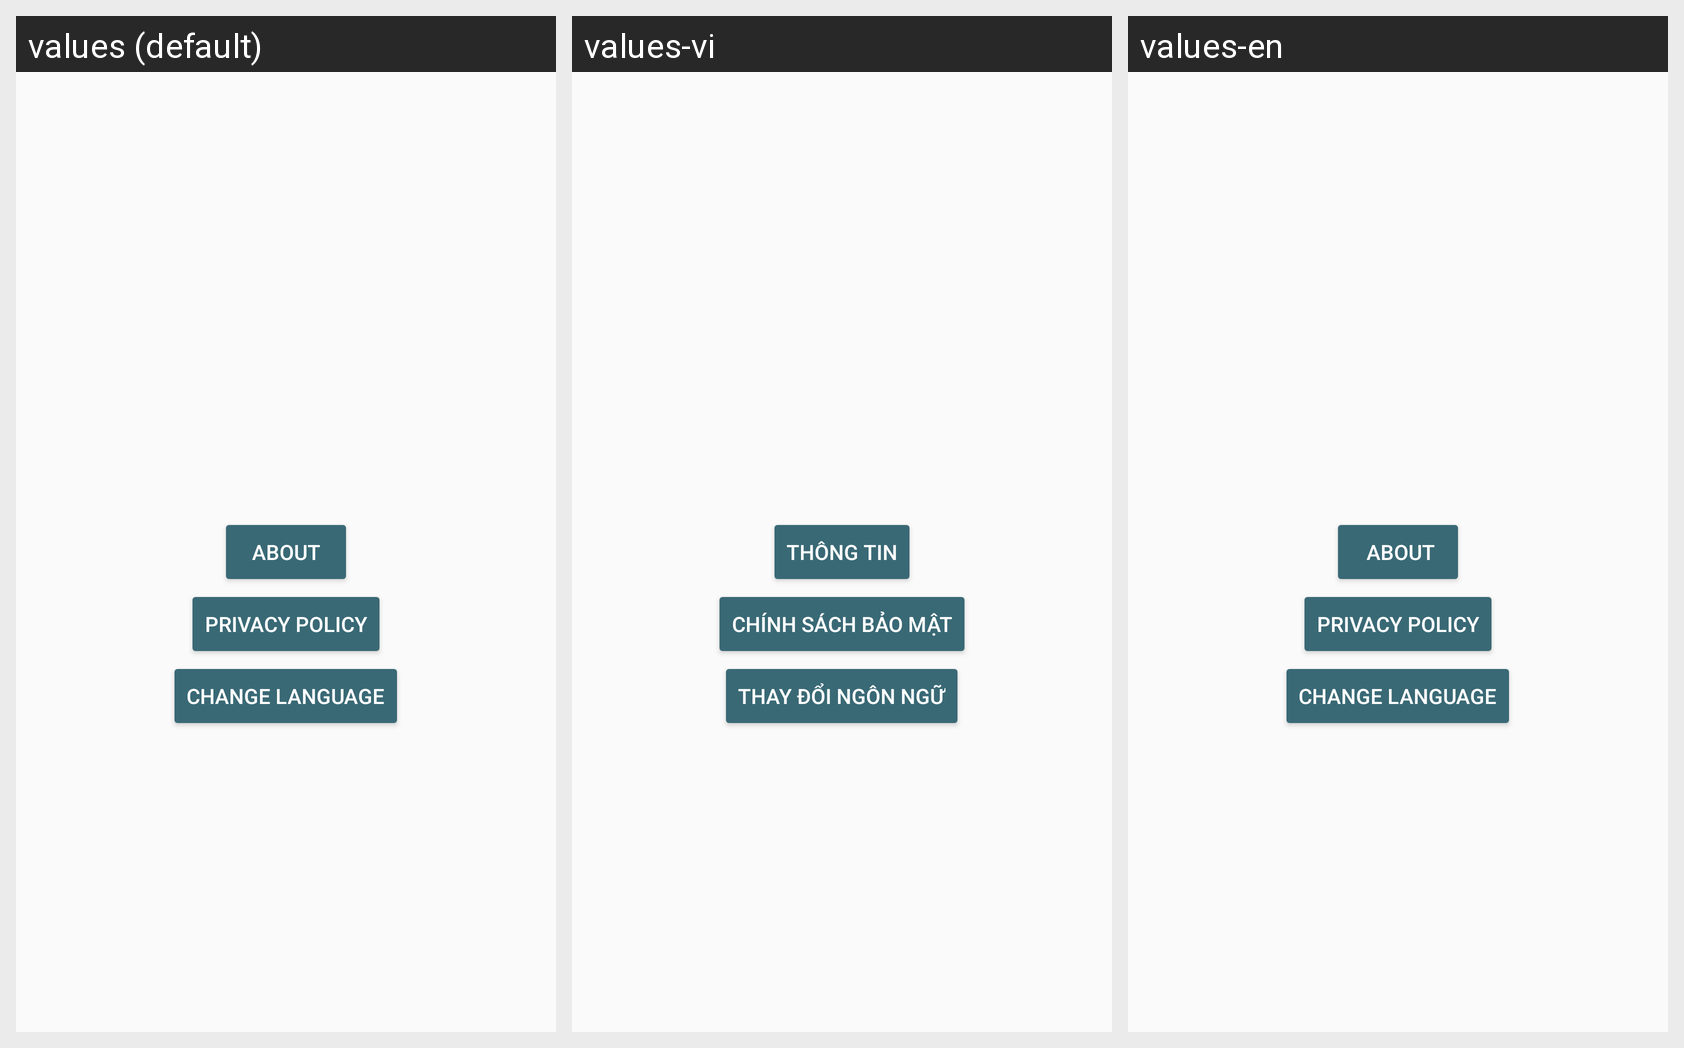

The Android screen above is rendered under several locales of the same app. Produce the string resources it draws, with the default and per-locale values.
Android screen res/layout/fragment_setting.xml rendered under 3 locales, left to right: values (default), values-vi, values-en. Device: Nexus 5 (rendered at 1080×1920; each locale shown at half size, 540×960, under a caption strip naming it); theme AppTheme.
Strings drawn on this screen, with the default value and each locale's value (text and hints the layout hard-codes, and strings that could not be matched under every locale, appear in the picture but are not listed):

about
  values: About
  values-vi: Thông tin
  values-en:  About

pp
  values: Privacy policy
  values-vi: Chính sách bảo mật
  values-en: Privacy policy

changeLang
  values: Change language
  values-vi: Thay đổi ngôn ngữ
  values-en: Change language
